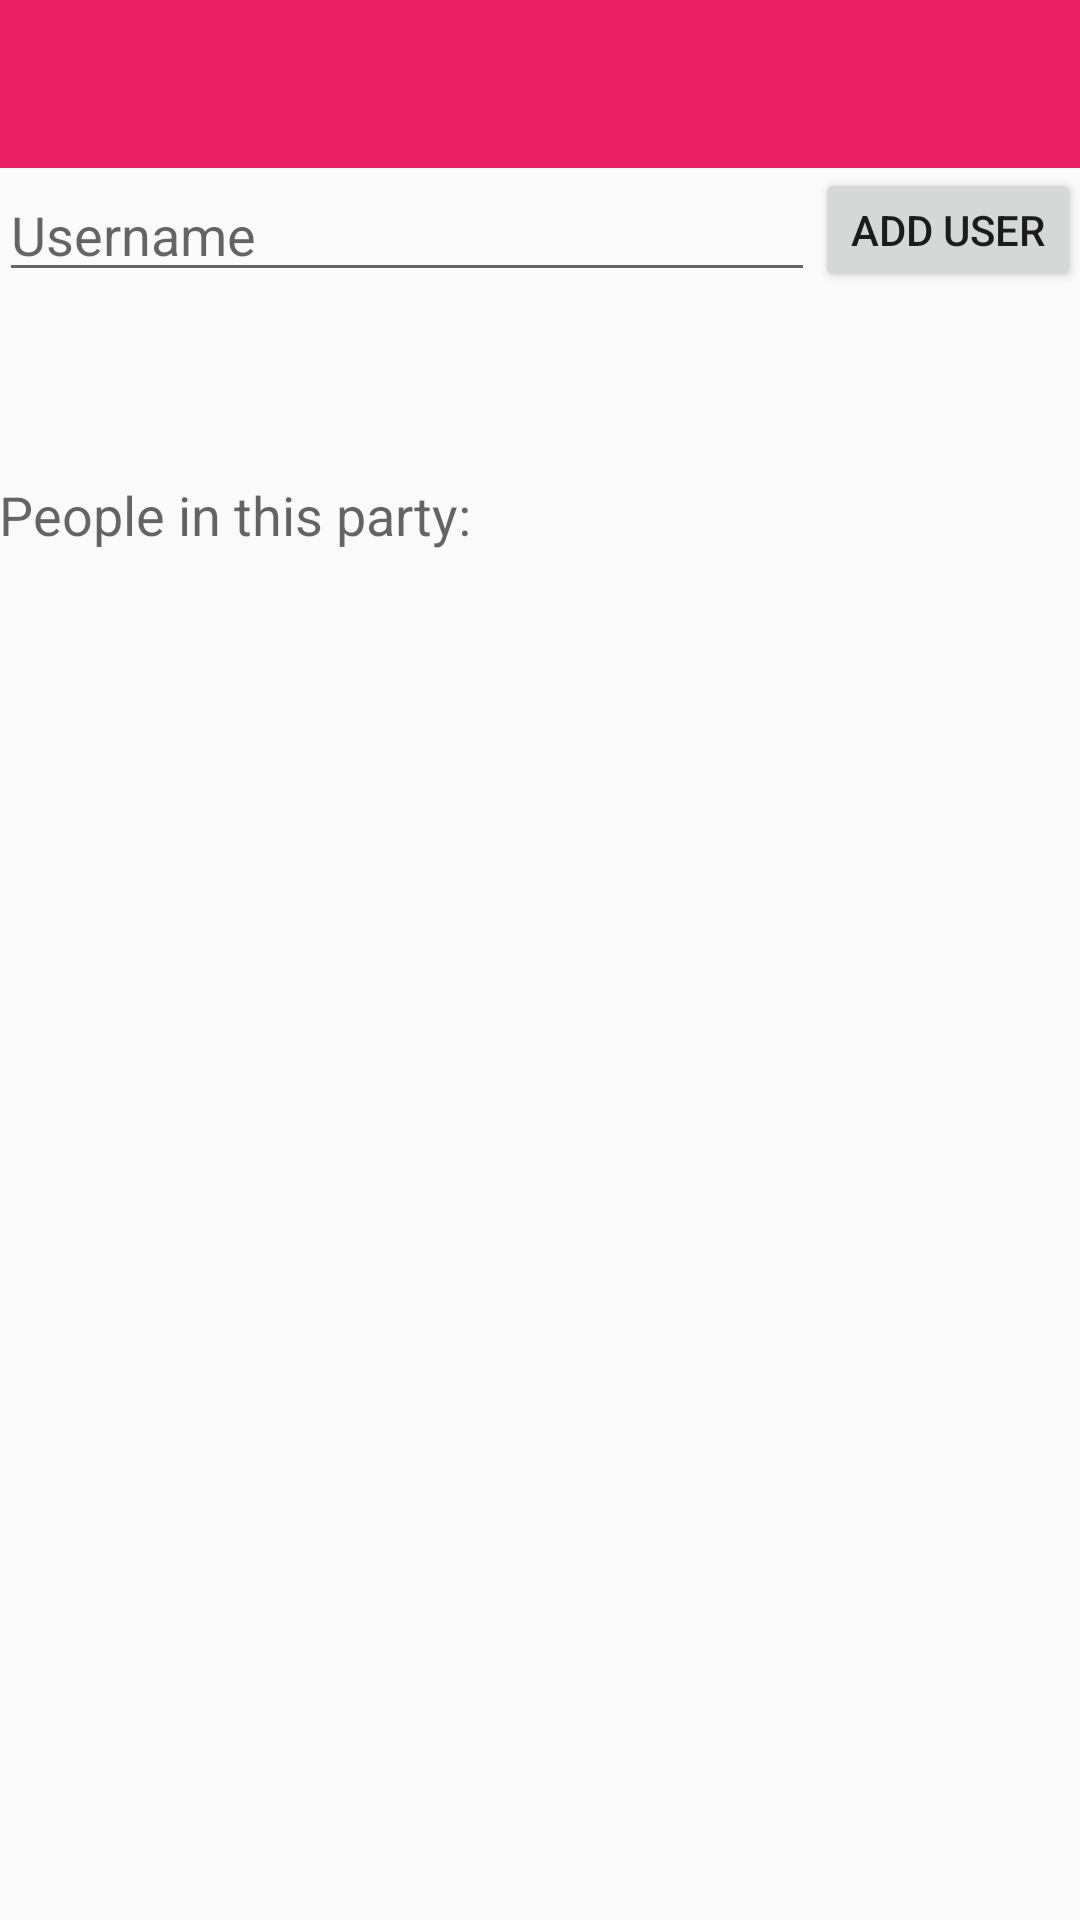

This screen was rendered from an Android layout file. Write that file and the resources it references.
<!-- AndroidManifest.xml: activity theme AppTheme -->
<!-- res/layout/activity_party_info.xml -->
<?xml version="1.0" encoding="utf-8"?>
<RelativeLayout
    xmlns:android="http://schemas.android.com/apk/res/android"
    xmlns:app="http://schemas.android.com/apk/res-auto"
    xmlns:tools="http://schemas.android.com/tools" android:layout_width="match_parent"
    android:layout_height="match_parent" android:fitsSystemWindows="true"
    tools:context="com.example.kamersessie.activity.PartyInfoActivity"
    android:id="@+id/partyinfo_layout">

    <include
        android:id="@+id/toolbar"
        layout="@layout/toolbar" />

    <RelativeLayout xmlns:android="http://schemas.android.com/apk/res/android"
        xmlns:tools="http://schemas.android.com/tools"
        xmlns:app="http://schemas.android.com/apk/res-auto" android:layout_width="match_parent"
        android:layout_height="wrap_content" android:id="@+id/partyinfo_form" android:paddingLeft="@dimen/activity_horizontal_margin"
        android:paddingRight="@dimen/activity_horizontal_margin"
        android:paddingTop="@dimen/activity_vertical_margin"
        android:paddingBottom="@dimen/activity_vertical_margin"
        app:layout_behavior="@string/appbar_scrolling_view_behavior"
        tools:showIn="@layout/activity_party_info"
        tools:context="com.example.kamersessie.activity.PartyInfoActivity"
        android:layout_below="@+id/toolbar">

        <EditText
            android:layout_width="wrap_content"
            android:layout_height="wrap_content"
            android:id="@+id/partyinfo_username"
            android:hint="@string/new_party_adduser_hint"
            android:layout_alignParentTop="true"
            android:layout_alignParentLeft="true"
            android:layout_alignParentStart="true"
            android:layout_toLeftOf="@+id/partyinfo_adduser"
            android:layout_toStartOf="@+id/partyinfo_adduser" />

        <Button
            android:layout_width="wrap_content"
            android:layout_height="wrap_content"
            android:text="@string/new_party_addperson"
            android:id="@+id/partyinfo_adduser"
            android:layout_alignBottom="@+id/partyinfo_username"
            android:layout_alignParentRight="true"
            android:layout_alignParentEnd="true" />

        <TextView
            android:layout_width="wrap_content"
            android:layout_height="wrap_content"
            android:textAppearance="?android:attr/textAppearanceMedium"
            android:text="People in this party:"
            android:id="@+id/usersInPartyView"
            android:layout_below="@+id/partyinfo_username"
            android:layout_alignParentLeft="true"
            android:layout_alignParentStart="true"
            android:layout_marginTop="62dp" />

    </RelativeLayout>

    <android.support.v7.widget.RecyclerView
        android:id="@+id/users_in_party_recycler_view"
        android:layout_width="match_parent"
        android:layout_height="match_parent"
        android:layout_alignParentLeft="true"
        android:layout_alignParentStart="true"
        android:layout_below="@+id/partyinfo_form" />

</RelativeLayout>
<!-- res/layout/toolbar.xml (included above) -->
<?xml version="1.0" encoding="utf-8"?>
<android.support.v7.widget.Toolbar xmlns:android="http://schemas.android.com/apk/res/android"
    xmlns:local="http://schemas.android.com/apk/res-auto"
    android:id="@+id/toolbar"
    android:layout_width="match_parent"
    android:layout_height="wrap_content"
    android:minHeight="?attr/actionBarSize"
    android:background="?attr/colorPrimary"
    android:theme="@style/ThemeOverlay.AppCompat.Dark.ActionBar"
    android:popupTheme="@style/ThemeOverlay.AppCompat.Light" />
<!-- resources referenced by this layout -->
<resources>
  <string name="new_party_addperson">Add user</string>
  <string name="new_party_adduser_hint">Username</string>
  <style name="AppTheme" parent="MyMaterialTheme.Base">
          
      </style>
  <style name="MyMaterialTheme.Base" parent="Theme.AppCompat.Light.DarkActionBar">
          <item name="windowNoTitle">true</item>
          <item name="windowActionBar">false</item>
          <item name="colorPrimary">@color/colorPrimary</item>
          <item name="colorPrimaryDark">@color/colorPrimaryDark</item>
          <item name="colorAccent">@color/colorAccent</item>
      </style>
  <color name="colorPrimary">#E91E63</color>
  <color name="colorPrimaryDark">#C2185B</color>
  <color name="colorAccent">#F8BBD0</color>
</resources>
